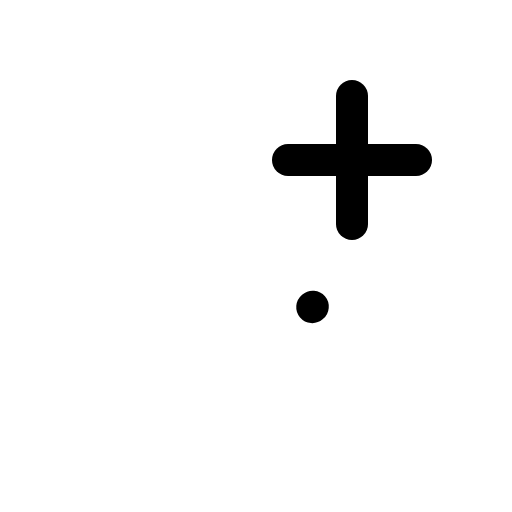
t = 0.00 s
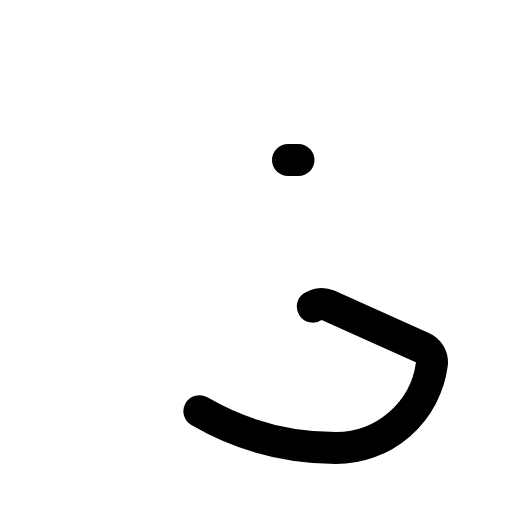
t = 0.60 s
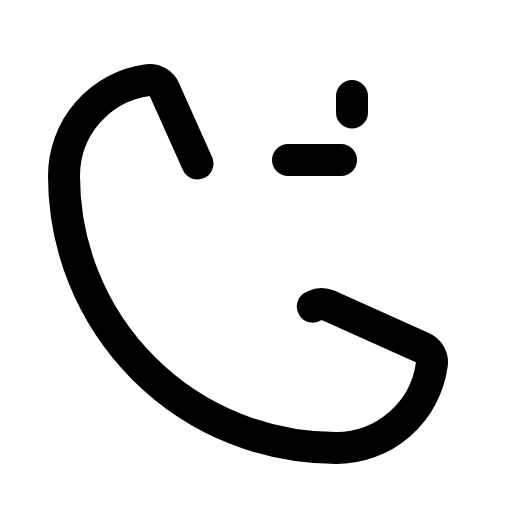
t = 0.98 s
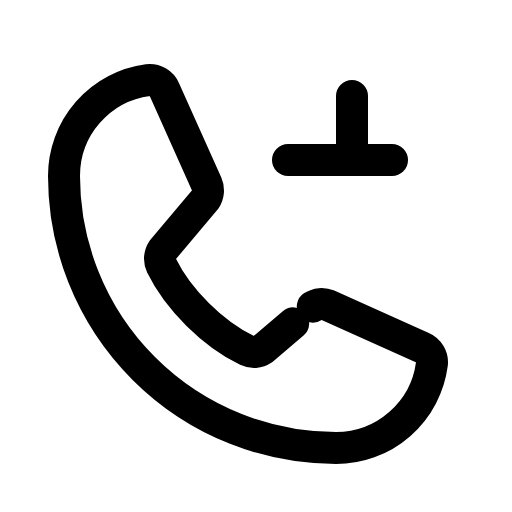
t = 1.35 s
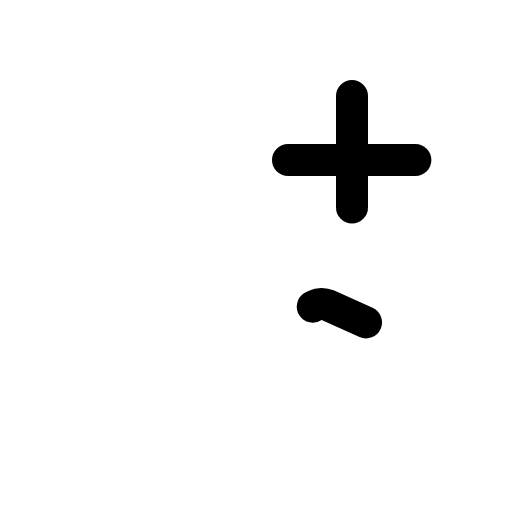
t = 1.73 s

The animated SVG that drew these frames (rendered in a browser with its animation timeline set to each time). Animation: 1 CSS @keyframes rule; one cycle of 2.10 s, repeats indefinitely.

<svg xmlns="http://www.w3.org/2000/svg" viewBox="0 0 256 256">
  <style>
    .draw-line {
      stroke-dasharray: 1;
      stroke-dashoffset: 0;
    }
    svg:hover .draw-line {
      animation: phosphor-draw-in 1.5s ease-in-out infinite;
    }
    @keyframes phosphor-draw-in {
      0%   { stroke-dashoffset: 1; }
      100% { stroke-dashoffset: 0; }
    }
  </style><rect width="256" height="256" fill="none"/><path d="M156.39,153.34a8,8,0,0,1,7.59-.69l47.16,21.13a8,8,0,0,1,4.8,8.3A48.33,48.33,0,0,1,168,224,136,136,0,0,1,32,88,48.33,48.33,0,0,1,73.92,40.06a8,8,0,0,1,8.3,4.8l21.13,47.2a8,8,0,0,1-.66,7.53L81.32,125a7.93,7.93,0,0,0-.54,7.81c8.27,16.93,25.77,34.22,42.75,42.41a7.92,7.92,0,0,0,7.83-.59Z" fill="none" stroke="currentColor" stroke-linecap="round" stroke-linejoin="round" stroke-width="16" class="draw-line" pathLength="1" style="animation-delay: 0s"/><line x1="144" y1="80" x2="208" y2="80" fill="none" stroke="currentColor" stroke-linecap="round" stroke-linejoin="round" stroke-width="16" class="draw-line" pathLength="1" style="animation-delay: 0.3s"/><line x1="176" y1="48" x2="176" y2="112" fill="none" stroke="currentColor" stroke-linecap="round" stroke-linejoin="round" stroke-width="16" class="draw-line" pathLength="1" style="animation-delay: 0.6s"/></svg>
